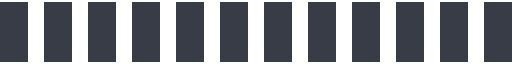
t = 0.00 s
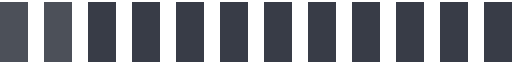
t = 0.23 s
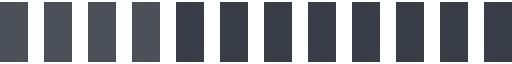
t = 0.45 s
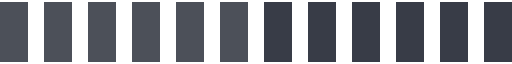
t = 0.68 s
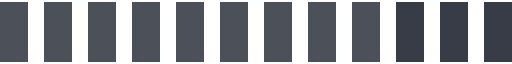
t = 0.90 s
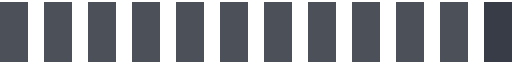
t = 1.10 s

The animated SVG that drew these frames (rendered in a browser with its animation timeline set to each time). Animation: 12 SMIL elements (animate=12); one cycle of 1.30 s, repeats indefinitely.

<svg width="128" height="15" xmlns="http://www.w3.org/2000/svg" viewBox="0 0 128 15"><rect x="0" width="7" height="15" fill="#383c47"><animate attributeName="fill" calcMode="discrete" dur="1.3s" repeatCount="indefinite" values="#383c47;#4c5059" keyTimes="0;0.077"/></rect><rect x="11" width="7" height="15" fill="#383c47"><animate attributeName="fill" calcMode="discrete" dur="1.3s" repeatCount="indefinite" values="#383c47;#4c5059" keyTimes="0;0.154"/></rect><rect x="22" width="7" height="15" fill="#383c47"><animate attributeName="fill" calcMode="discrete" dur="1.3s" repeatCount="indefinite" values="#383c47;#4c5059" keyTimes="0;0.231"/></rect><rect x="33" width="7" height="15" fill="#383c47"><animate attributeName="fill" calcMode="discrete" dur="1.3s" repeatCount="indefinite" values="#383c47;#4c5059" keyTimes="0;0.308"/></rect><rect x="44" width="7" height="15" fill="#383c47"><animate attributeName="fill" calcMode="discrete" dur="1.3s" repeatCount="indefinite" values="#383c47;#4c5059" keyTimes="0;0.385"/></rect><rect x="55" width="7" height="15" fill="#383c47"><animate attributeName="fill" calcMode="discrete" dur="1.3s" repeatCount="indefinite" values="#383c47;#4c5059" keyTimes="0;0.462"/></rect><rect x="66" width="7" height="15" fill="#383c47"><animate attributeName="fill" calcMode="discrete" dur="1.3s" repeatCount="indefinite" values="#383c47;#4c5059" keyTimes="0;0.538"/></rect><rect x="77" width="7" height="15" fill="#383c47"><animate attributeName="fill" calcMode="discrete" dur="1.3s" repeatCount="indefinite" values="#383c47;#4c5059" keyTimes="0;0.615"/></rect><rect x="88" width="7" height="15" fill="#383c47"><animate attributeName="fill" calcMode="discrete" dur="1.3s" repeatCount="indefinite" values="#383c47;#4c5059" keyTimes="0;0.692"/></rect><rect x="99" width="7" height="15" fill="#383c47"><animate attributeName="fill" calcMode="discrete" dur="1.3s" repeatCount="indefinite" values="#383c47;#4c5059" keyTimes="0;0.769"/></rect><rect x="110" width="7" height="15" fill="#383c47"><animate attributeName="fill" calcMode="discrete" dur="1.3s" repeatCount="indefinite" values="#383c47;#4c5059" keyTimes="0;0.846"/></rect><rect x="121" width="7" height="15" fill="#383c47"><animate attributeName="fill" calcMode="discrete" dur="1.3s" repeatCount="indefinite" values="#383c47;#4c5059" keyTimes="0;0.923"/></rect></svg>
